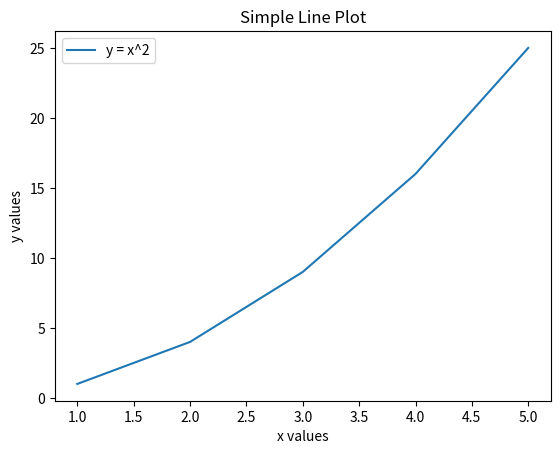

Here is the Python script that generated this plot:
import matplotlib.pyplot as plt

x = [1, 2, 3, 4, 5]
y = [1, 4, 9, 16, 25]

plt.plot(x, y, label="y = x^2")
plt.xlabel("x values")
plt.ylabel("y values")
plt.title("Simple Line Plot")
plt.legend()
plt.show()